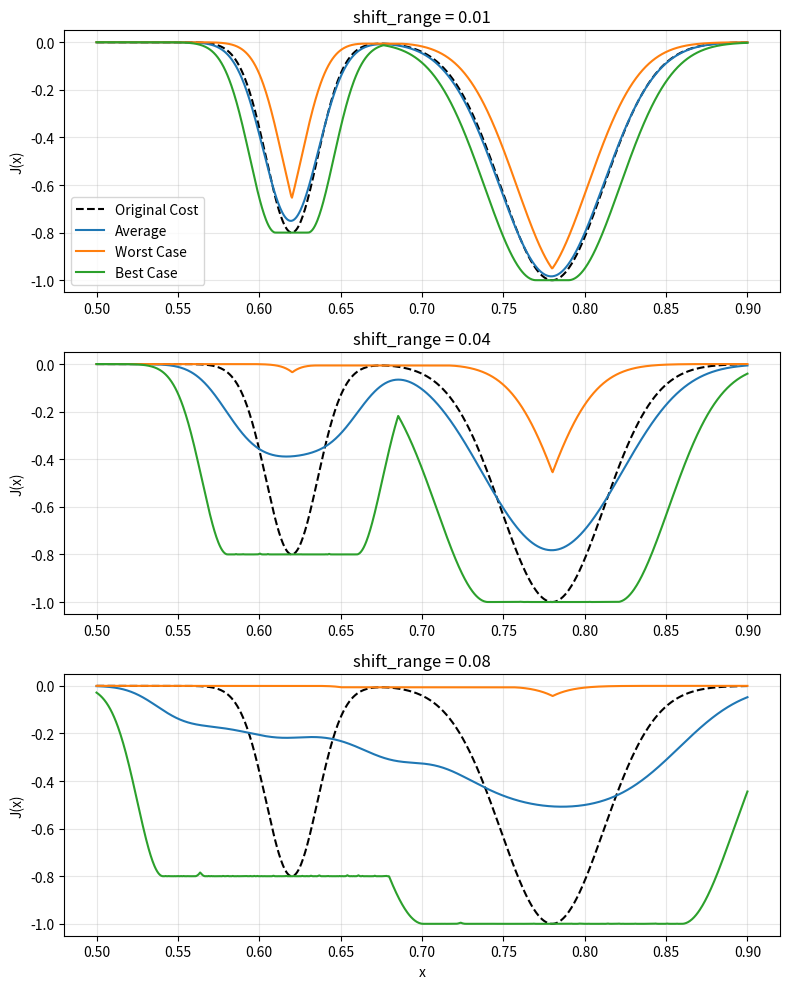

Python code for this plot:
import numpy as np
import matplotlib.pyplot as plt

def original_cost(x, func='exp'):
    """The original "spiky" cost function."""
    if func == 'exp':
        return -np.exp(-np.square(x-0.7)/1e-4)
    elif func == 'square':
        return np.where((x < 0.75) & (x > 0.65), 0.0, 1.0)
    elif func == 'quadratic':
        return (x - 0.7)**2
    elif func == 'vshape':
        return np.abs(x - 0.7)
    elif func == 'double_well':
        return -0.8 * np.exp(-np.square(x - 0.62) / 5e-4) \
               -1.0 * np.exp(-np.square(x - 0.78) / 2e-3)
    else:
        raise ValueError("Unsupported cost function type")


def sample_uniform(num_samples=200, shift_range=0.04):
    """Sample uniformly from the given range."""
    return np.random.uniform(-shift_range, shift_range, num_samples)

def sample_gaussian(num_samples=200, std=0.005):
    """Sample from a Gaussian distribution."""
    return np.random.normal(0, std, num_samples)

def sample_shifts(sample_func="uniform", num_samples=200, shift_range=0.04, std=0.005):
    """Sample shifts based on the specified sampling function."""
    if sample_func == "uniform":
        return sample_uniform(num_samples=num_samples, shift_range=shift_range)
    elif sample_func == "gaussian":
        return sample_gaussian(num_samples=num_samples, std=std)
    else:
        raise ValueError("Unsupported sampling function type")


def average_randomization(x, dx, func='exp'):
    """Shift the cost by back and forth over a uniform distribution
    and take the average.

    This simulates the "average case" domain randomization technique.
    """
    costs = np.array([original_cost(x + shift, func=func) for shift in dx])
    return np.mean(costs)

def worst_case_randomization(x, dx, func='exp'):
    """Shift the cost and take the worst case (max cost).

    This simulates the conservative "worst case" domain randomization technique.
    """
    costs = np.array([original_cost(x + shift, func=func) for shift in dx])
    return np.max(costs)

def best_case_randomization(x, dx, func='exp'):
    """Shift the cost and take the best case (min cost).

    This simulates the optimistic "best case" domain randomization technique.
    """
    costs = np.array([original_cost(x + shift, func=func) for shift in dx])
    return np.min(costs)

cost_func = "double_well"
num_samples = 200
shift_ranges = [0.01, 0.04, 0.08]
x = np.linspace(0.5, 0.9, 1000)
y = original_cost(x, func=cost_func)

fig, axes = plt.subplots(3, 1, figsize=(8, 10), sharey=True)

for ax, sr in zip(axes, shift_ranges):
    dx = sample_shifts(sample_func="uniform", num_samples=num_samples, shift_range=sr)

    y_avg = np.array([average_randomization(xi, dx=dx, func=cost_func) for xi in x])
    y_worst = np.array([worst_case_randomization(xi, dx=dx, func=cost_func) for xi in x])
    y_best = np.array([best_case_randomization(xi, dx=dx, func=cost_func) for xi in x])

    ax.plot(x, y, label='Original Cost', color='black', linestyle='--')
    ax.plot(x, y_avg, label='Average')
    ax.plot(x, y_worst, label='Worst Case')
    ax.plot(x, y_best, label='Best Case')
    ax.set_title(f"shift_range = {sr}")
    ax.set_ylabel('J(x)')
    if ax is axes[0]:
        ax.legend()
    ax.grid(True, alpha=0.3)

axes[-1].set_xlabel('x')
plt.tight_layout()
plt.show()
